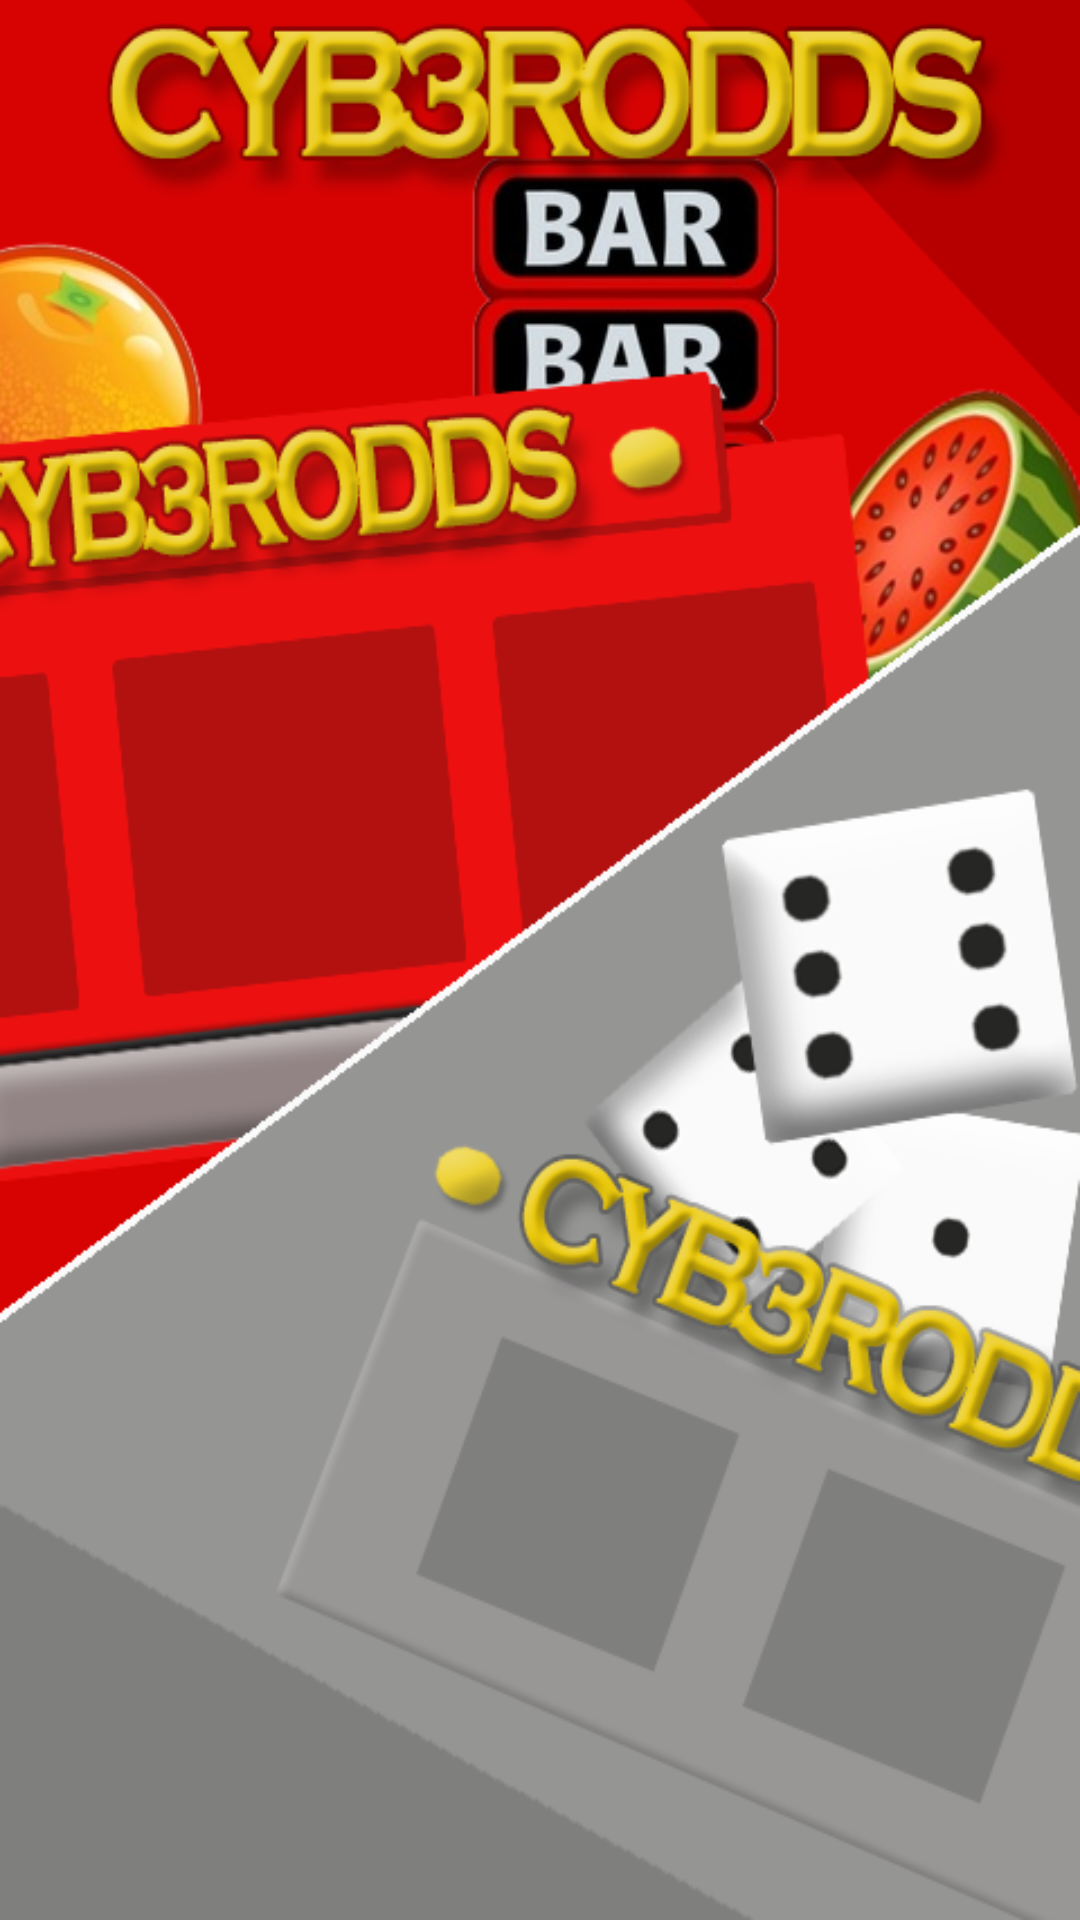

Here is an Android app screen rendered from its layout file. Give the layout XML and the strings, colors and styles it references.
<!-- AndroidManifest.xml: application theme AppTheme -->
<!-- res/layout/content_main.xml -->
<?xml version="1.0" encoding="utf-8"?>
<RelativeLayout xmlns:android="http://schemas.android.com/apk/res/android"
    xmlns:app="http://schemas.android.com/apk/res-auto"
    xmlns:tools="http://schemas.android.com/tools"
    android:layout_width="match_parent"
    android:layout_height="match_parent"
    app:layout_behavior="@string/appbar_scrolling_view_behavior"
    tools:context="enterprise.minura.cyb3rodds.MainActivity"
    tools:showIn="@layout/app_bar_main"
    android:id="@+id/framechange"
   >

<ImageView
    android:layout_width="match_parent"
    android:layout_height="match_parent"
    android:background="@drawable/mainbackground"
    />
</RelativeLayout>
<!-- res/layout/app_bar_main.xml (included above) -->
<?xml version="1.0" encoding="utf-8"?>
<android.support.design.widget.CoordinatorLayout xmlns:android="http://schemas.android.com/apk/res/android"
    xmlns:app="http://schemas.android.com/apk/res-auto"
    xmlns:tools="http://schemas.android.com/tools"
    android:layout_width="match_parent"
    android:layout_height="match_parent"
    tools:context="enterprise.minura.cyb3rodds.MainActivity">

    <android.support.design.widget.AppBarLayout
        android:layout_width="match_parent"
        android:layout_height="wrap_content"
        android:theme="@style/AppTheme.AppBarOverlay">

        <android.support.v7.widget.Toolbar
            android:id="@+id/toolbar"
            android:layout_width="match_parent"
            android:layout_height="?attr/actionBarSize"
            android:background="@android:color/black"
            app:popupTheme="@style/AppTheme.PopupOverlay" />

    </android.support.design.widget.AppBarLayout>

    <include layout="@layout/content_main" />



</android.support.design.widget.CoordinatorLayout>
<!-- resources referenced by this layout -->
<resources>
  <!-- drawable mainbackground: png bitmap (drawable, 159342 bytes) -->
  <style name="AppTheme.AppBarOverlay" parent="ThemeOverlay.AppCompat.Dark.ActionBar" />
  <style name="AppTheme.PopupOverlay" parent="ThemeOverlay.AppCompat.Light" />
  <style name="AppTheme" parent="Theme.AppCompat.Light.DarkActionBar">
          
          <item name="colorPrimary">@color/colorPrimary</item>
          <item name="colorPrimaryDark">@color/colorPrimaryDark</item>
          <item name="colorAccent">@color/colorAccent</item>
          <item name="windowActionBar">false</item>
          <item name="windowNoTitle">true</item>
      </style>
  <color name="colorPrimary">#050505</color>
  <color name="colorPrimaryDark">#303F9F</color>
  <color name="colorAccent">#FF4081</color>
</resources>
